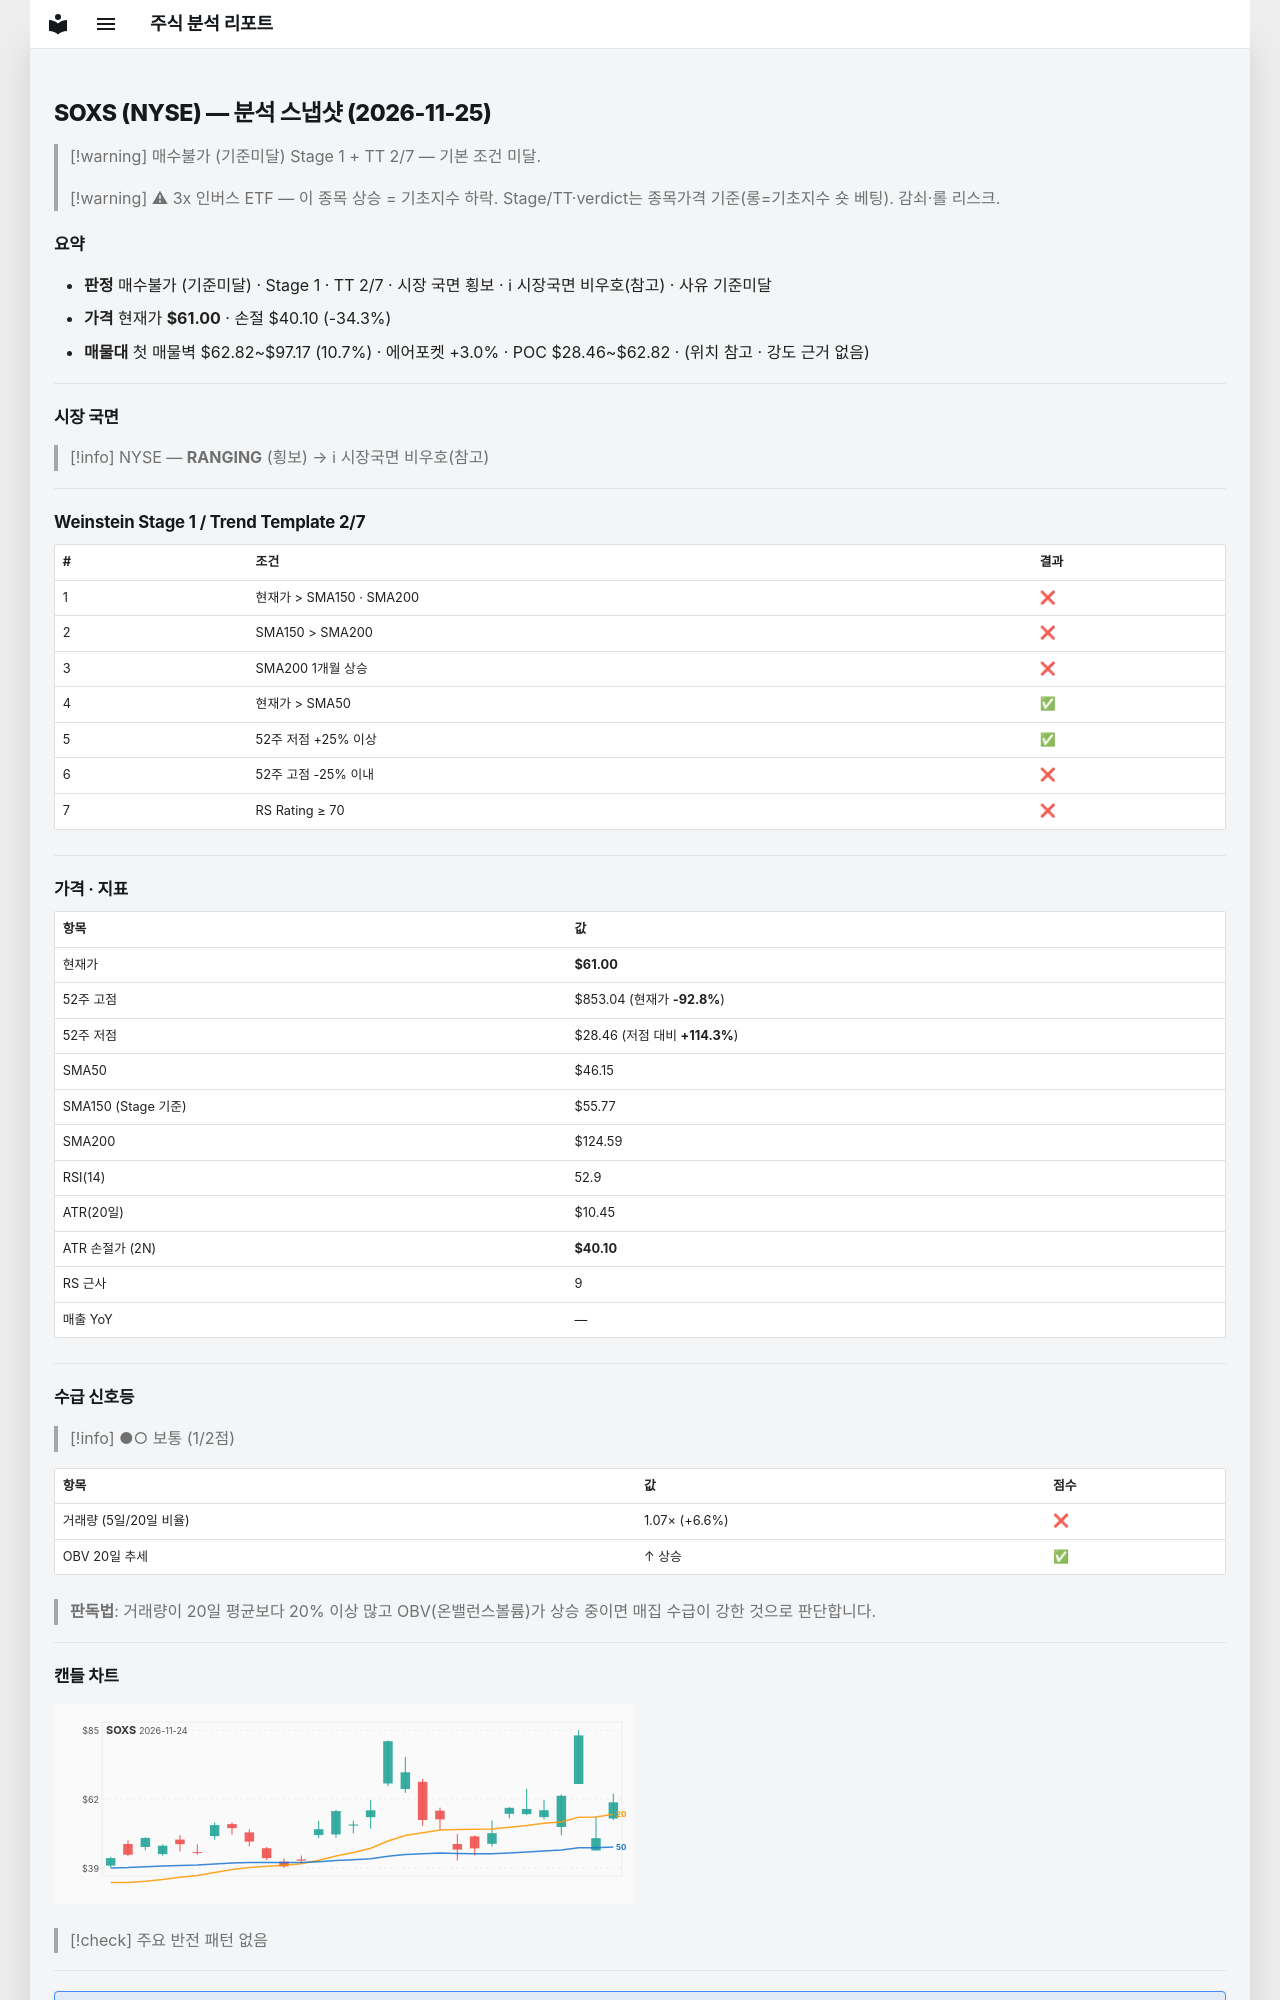

repository: soloandco/stock-reports · page: snapshots/SOXS-2026-11-25/index.html · generator: mkdocs

---
type: analysis-snapshot
title: SOXS 분석 스냅샷
ticker: SOXS
market: NYSE
created: 2026-11-25
updated: 2026-11-25
bar-date: 2026-11-24
verdict: 매수불가
verdict-reason: 기준미달
real-rr: 0.55
sma50-gap-pct: 32.2
weekly-position: 저항대아래
weekly-overhead-price: 72.40
weekly-overhead-pct: 18.7
stage: 1
trend-template-score: 2
tt-max: 7
ma-set: sma-50-150-200
price: 61.0
stop-price: 40.09789182913108
market-regime: RANGING
supply-demand-score: 1/2
supply-demand-label: 보통
status: tracking
tags:
  - stock-agent
  - watchlist
  - SOXS
  - analysis
related:
  - "[[analysis-template]]"
---

# SOXS (NYSE) — 분석 스냅샷 (2026-11-25)

> [!warning] 매수불가 (기준미달)
> Stage 1 + TT 2/7 — 기본 조건 미달.

> [!warning] ⚠ 3x 인버스 ETF — 이 종목 상승 = 기초지수 하락. Stage/TT·verdict는 종목가격 기준(롱=기초지수 숏 베팅). 감쇠·롤 리스크.

## 요약

- **판정** 매수불가 (기준미달) · Stage 1 · TT 2/7 · 시장 국면 횡보 · ℹ 시장국면 비우호(참고) · 사유 기준미달
- **가격** 현재가 **$61.00** · 손절 $40.10 (-34.3%)
- **매물대** 첫 매물벽 $62.82~$97.17 (10.7%) · 에어포켓 +3.0% · POC $28.46~$62.82 · (위치 참고 · 강도 근거 없음)

---

## 시장 국면

> [!info] NYSE — **RANGING** (횡보) → ℹ 시장국면 비우호(참고)

---

## Weinstein Stage 1 / Trend Template 2/7

| # | 조건 | 결과 |
|---|------|------|
| 1 | 현재가 > SMA150 · SMA200 | ❌ |
| 2 | SMA150 > SMA200 | ❌ |
| 3 | SMA200 1개월 상승 | ❌ |
| 4 | 현재가 > SMA50 | ✅ |
| 5 | 52주 저점 +25% 이상 | ✅ |
| 6 | 52주 고점 -25% 이내 | ❌ |
| 7 | RS Rating ≥ 70 | ❌ |

---

## 가격 · 지표

| 항목 | 값 |
|------|---|
| 현재가 | **$61.00** |
| 52주 고점 | $853.04 (현재가 **-92.8%**) |
| 52주 저점 | $28.46 (저점 대비 **+114.3%**) |
| SMA50 | $46.15 |
| SMA150 (Stage 기준) | $55.77 |
| SMA200 | $124.59 |
| RSI(14) | 52.9 |
| ATR(20일) | $10.45 |
| ATR 손절가 (2N) | **$40.10** |
| RS 근사 | 9 |
| 매출 YoY | — |

---
## 수급 신호등

> [!info] ●○ 보통 (1/2점)

| 항목 | 값 | 점수 |
|------|------|------|
| 거래량 (5일/20일 비율) | 1.07× (+6.6%) | ❌ |
| OBV 20일 추세 | ↑ 상승 | ✅ |

> **판독법**: 거래량이 20일 평균보다 20% 이상 많고 OBV(온밸런스볼륨)가 상승 중이면 매집 수급이 강한 것으로 판단합니다.

---
